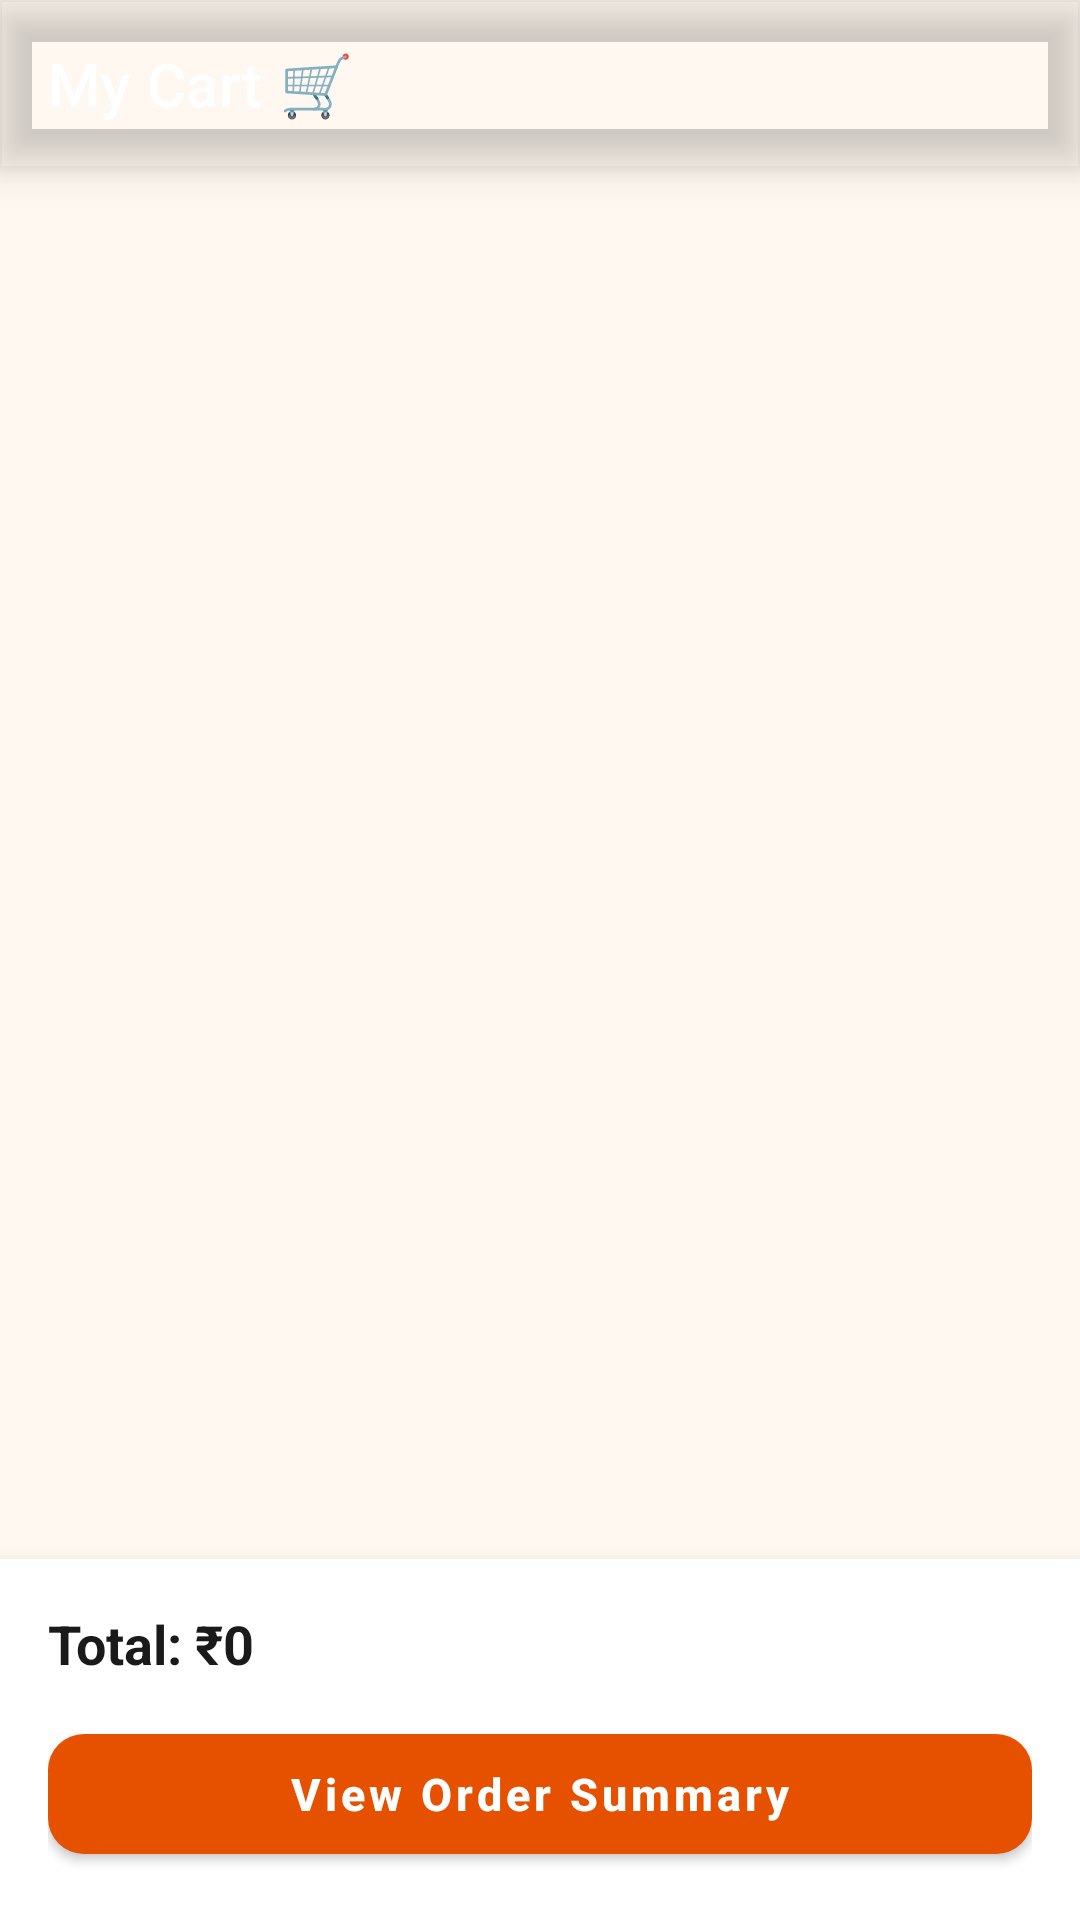

Write the Android layout XML for this screen, with the resource values it uses.
<!-- AndroidManifest.xml: application theme Theme.HalliSantheDigital -->
<!-- res/layout/activity_cart.xml -->
<?xml version="1.0" encoding="utf-8"?>
<LinearLayout xmlns:android="http://schemas.android.com/apk/res/android"
    xmlns:app="http://schemas.android.com/apk/res-auto"
    android:layout_width="match_parent"
    android:layout_height="match_parent"
    android:orientation="vertical"
    android:background="@color/background">

    <com.google.android.material.appbar.MaterialToolbar
        android:id="@+id/toolbar"
        android:layout_width="match_parent"
        android:layout_height="?attr/actionBarSize"
        android:background="@drawable/toolbar_gradient"
        android:elevation="8dp"
        app:title="My Cart 🛒"
        app:titleTextColor="@color/white" />

    <FrameLayout
        android:layout_width="match_parent"
        android:layout_height="0dp"
        android:layout_weight="1">

        <androidx.recyclerview.widget.RecyclerView
            android:id="@+id/cartRecyclerView"
            android:layout_width="match_parent"
            android:layout_height="match_parent"
            android:padding="8dp"
            android:clipToPadding="false" />

        <LinearLayout
            android:id="@+id/emptyView"
            android:layout_width="wrap_content"
            android:layout_height="wrap_content"
            android:layout_gravity="center"
            android:orientation="vertical"
            android:gravity="center"
            android:visibility="gone">
            <TextView android:layout_width="wrap_content" android:layout_height="wrap_content"
                android:text="🛒" android:textSize="64sp" />
            <TextView android:layout_width="wrap_content" android:layout_height="wrap_content"
                android:layout_marginTop="12dp"
                android:text="Your cart is empty!\nBrowse products to add items."
                android:textAlignment="center" android:textColor="@color/text_secondary" android:textSize="16sp" />
        </LinearLayout>

    </FrameLayout>

    
    <LinearLayout
        android:layout_width="match_parent"
        android:layout_height="wrap_content"
        android:orientation="vertical"
        android:padding="16dp"
        android:background="@color/white"
        android:elevation="8dp">

        <TextView
            android:id="@+id/totalText"
            android:layout_width="match_parent"
            android:layout_height="wrap_content"
            android:text="Total: ₹0"
            android:textSize="18sp"
            android:textStyle="bold"
            android:textColor="@color/text_primary"
            android:layout_marginBottom="12dp" />

        <com.google.android.material.button.MaterialButton
            android:id="@+id/checkoutButton"
            style="@style/PrimaryButton"
            android:layout_width="match_parent"
            android:layout_height="52dp"
            android:text="View Order Summary"
            android:textSize="15sp" />

    </LinearLayout>

</LinearLayout>
<!-- resources referenced by this layout -->
<resources>
  <color name="background">#FFF8F0</color>
  <color name="text_primary">#1A1A1A</color>
  <color name="text_secondary">#5D4037</color>
  <color name="white">#FFFFFF</color>
  <style name="PrimaryButton" parent="Widget.MaterialComponents.Button">
          <item name="backgroundTint">@color/primary</item>
          <item name="cornerRadius">12dp</item>
          <item name="android:textColor">@color/white</item>
          <item name="android:textStyle">bold</item>
          <item name="android:textAllCaps">false</item>
          <item name="android:elevation">4dp</item>
      </style>
  <style name="Theme.HalliSantheDigital" parent="Theme.MaterialComponents.DayNight.NoActionBar">
          <item name="colorPrimary">@color/primary</item>
          <item name="colorPrimaryVariant">@color/primary_dark</item>
          <item name="colorOnPrimary">@color/white</item>
          <item name="colorSecondary">@color/accent</item>
          <item name="colorSecondaryVariant">@color/accent_dark</item>
          <item name="colorOnSecondary">@color/white</item>
          <item name="android:statusBarColor" tools:targetApi="l">@color/primary_dark</item>
          <item name="android:windowBackground">@color/background</item>
          <item name="colorSurface">@color/card_background</item>
          <item name="colorOnSurface">@color/text_primary</item>
          
          <item name="android:textColor">@color/text_primary</item>
          <item name="android:textColorPrimary">@color/text_primary</item>
          <item name="android:textColorSecondary">@color/text_secondary</item>
          <item name="android:textColorHint">@color/text_hint</item>
          
          <item name="android:popupBackground">@color/white</item>
          <item name="popupMenuStyle">@style/PopupMenuStyle</item>
          <item name="actionMenuTextColor">@color/white</item>
          
          <item name="colorControlActivated">@color/primary</item>
          <item name="colorControlHighlight">@color/primary_light</item>
          
          <item name="colorAccent">@color/primary</item>
      </style>
  <color name="primary">#E65100</color>
  <color name="primary_dark">#BF360C</color>
  <color name="accent">#2E7D32</color>
  <color name="accent_dark">#1B5E20</color>
  <color name="card_background">#FFFFFF</color>
  <color name="text_hint">#8D6E63</color>
  <style name="PopupMenuStyle" parent="Widget.MaterialComponents.PopupMenu">
          <item name="android:textColor">@color/text_primary</item>
          <item name="itemIconTint">@color/text_primary</item>
          <item name="android:popupBackground">@color/white</item>
      </style>
  <color name="primary_light">#FF8A65</color>
</resources>
